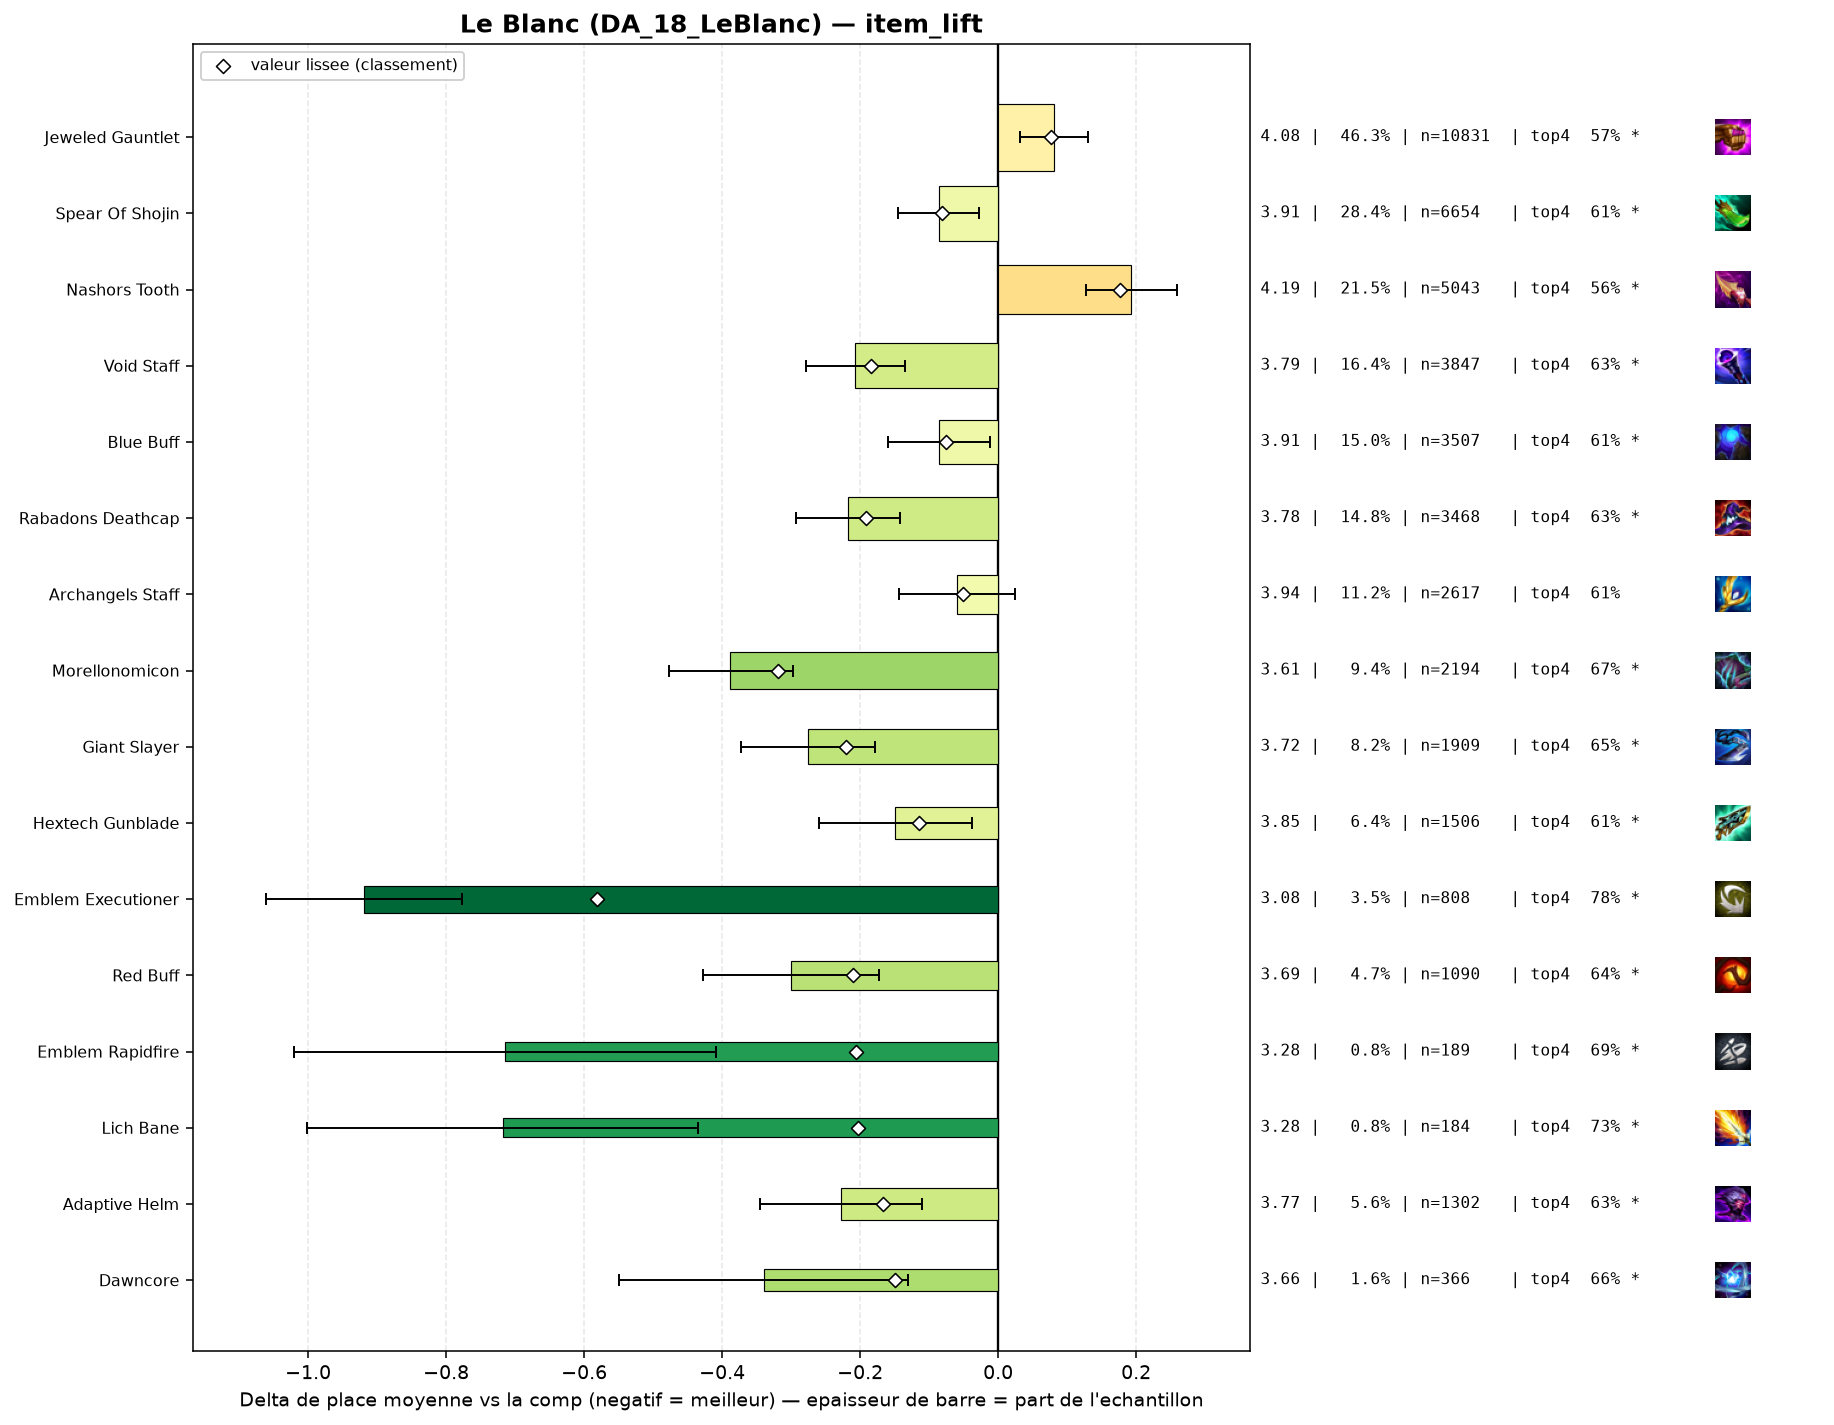

The file beside this chart, header and first rows:
group, label, n, share, avg_place, shrunk_avg, score, d_avg, d_avg_pess, impact, d_top4, win, top2, top4, sd, z, p, significant
pepite, Emblem Executioner, 808, 0.0345, 3.077, 3.414, -0.582, -0.919, -0.777, 0.0201, 0.1842, 0.276, 0.5037, 0.7772, 2.018, -12.69, 0.0, True
populaire, Morellonomicon, 2194, 0.09369, 3.608, 3.676, -0.319, -0.388, -0.298, 0.0299, 0.0756, 0.1851, 0.3596, 0.6686, 2.03, -8.5, 0.0, True
populaire, Giant Slayer, 1909, 0.08152, 3.72, 3.775, -0.221, -0.275, -0.178, 0.018, 0.0529, 0.1771, 0.3468, 0.6459, 2.068, -5.57, 0.0, True
pepite, Red Buff, 1090, 0.04655, 3.695, 3.786, -0.21, -0.3, -0.172, 0.0098, 0.0483, 0.1954, 0.3541, 0.6413, 2.1, -4.61, 0.0, True
pepite, Emblem Rapidfire, 189, 0.008071, 3.28, 3.79, -0.206, -0.715, -0.409, 0.0017, 0.1001, 0.3069, 0.4656, 0.6931, 2.138, -4.58, 0.0, True
pepite, Lich Bane, 184, 0.007858, 3.277, 3.793, -0.203, -0.718, -0.435, 0.0016, 0.1407, 0.25, 0.4076, 0.7337, 1.954, -4.96, 0.0, True
populaire, Rabadons Deathcap, 3468, 0.1481, 3.778, 3.804, -0.192, -0.218, -0.142, 0.0284, 0.0411, 0.1762, 0.3365, 0.6341, 2.099, -5.67, 0.0, True
populaire, Void Staff, 3847, 0.1643, 3.789, 3.811, -0.184, -0.207, -0.135, 0.0303, 0.0397, 0.1651, 0.3348, 0.6327, 2.073, -5.69, 0.0, True
pepite, Adaptive Helm, 1302, 0.0556, 3.768, 3.828, -0.167, -0.228, -0.11, 0.0093, 0.0391, 0.1859, 0.3449, 0.6321, 2.107, -3.79, 0.00015, True
pepite, Dawncore, 366, 0.01563, 3.656, 3.846, -0.149, -0.34, -0.13, 0.0023, 0.0627, 0.2077, 0.3443, 0.6557, 2.034, -3.17, 0.00154, True
populaire, Hextech Gunblade, 1506, 0.06431, 3.847, 3.882, -0.114, -0.149, -0.038, 0.0073, 0.0218, 0.172, 0.3406, 0.6149, 2.12, -2.64, 0.0083, True
populaire, Spear Of Shojin, 6654, 0.2842, 3.909, 3.915, -0.081, -0.086, -0.028, 0.0229, 0.0195, 0.1661, 0.3183, 0.6126, 2.143, -2.89, 0.00388, True
populaire, Blue Buff, 3507, 0.1498, 3.909, 3.919, -0.076, -0.086, -0.012, 0.0114, 0.0138, 0.1534, 0.3085, 0.6068, 2.071, -2.29, 0.02227, True
, Eternal Pact, 188, 0.008028, 3.787, 3.936, -0.06, -0.208, 0.0, 0.0005, 0.0187, 0.2021, 0.3457, 0.6117, 2.175, -1.31, 0.1909, False
, Emblem Sprykin, 46, 0.001964, 3.391, 3.942, -0.054, -0.604, -0.03, 0.0001, 0.1026, 0.2174, 0.413, 0.6957, 1.983, -2.06, 0.03903, True
populaire, Archangels Staff, 2617, 0.1118, 3.936, 3.945, -0.051, -0.06, 0.0, 0.0057, 0.0126, 0.1467, 0.303, 0.6057, 2.07, -1.39, 0.1633, False
, Strikers Flail, 1446, 0.06175, 3.931, 3.947, -0.049, -0.065, 0.0, 0.003, 0.0218, 0.1549, 0.3209, 0.6148, 2.156, -1.11, 0.2681, False
, Blighting Jewel, 80, 0.003416, 3.788, 3.965, -0.03, -0.208, 0.0, 0.0001, 0.032, 0.1875, 0.3375, 0.625, 2.096, -0.89, 0.3754, False
, Emblem Fae, 48, 0.00205, 3.792, 3.977, -0.019, -0.204, 0.0, 0.0, 0.0736, 0.1458, 0.2708, 0.6667, 2.041, -0.69, 0.4893, False
, Hand Of Justice, 116, 0.004954, 4.0, 3.996, 0.001, 0.004, 0.0, -0.0, 0.0018, 0.1379, 0.2845, 0.5948, 2.113, 0.02, 0.982, False
, Ludens Tempest, 212, 0.009053, 4.009, 4.0, 0.004, 0.014, 0.0, -0.0, -0.027, 0.1745, 0.2925, 0.566, 2.088, 0.1, 0.9233, False
, Emblem Lunar, 47, 0.002007, 4.043, 4.0, 0.004, 0.047, 0.0, -0.0, -0.0186, 0.1489, 0.2766, 0.5745, 2.163, 0.15, 0.8817, False
, Emblem Flora Fatalis, 88, 0.003758, 4.159, 4.021, 0.026, 0.164, 0.0, -0.0001, -0.0362, 0.1818, 0.2614, 0.5568, 2.286, 0.67, 0.5029, False
, Manazane, 198, 0.008455, 4.091, 4.024, 0.028, 0.095, 0.0, -0.0002, -0.0122, 0.1566, 0.303, 0.5808, 2.207, 0.61, 0.5449, False
, Emblem Flora Fatalis Augment, 110, 0.004697, 4.245, 4.043, 0.048, 0.25, 0.0, -0.0002, -0.0294, 0.1091, 0.2545, 0.5636, 2.133, 1.23, 0.2202, False
, Emblem Invoker, 68, 0.002904, 4.574, 4.069, 0.073, 0.578, 0.068, -0.0002, -0.1077, 0.1029, 0.1912, 0.4853, 2.144, 2.22, 0.02645, True
populaire, Jeweled Gauntlet, 10831, 0.4625, 4.076, 4.073, 0.077, 0.081, 0.031, -0.0357, -0.0181, 0.1475, 0.2917, 0.5749, 2.155, 3.21, 0.00131, True
, Guinsoos Rageblade, 976, 0.04168, 4.226, 4.152, 0.156, 0.231, 0.091, -0.0065, -0.051, 0.127, 0.2777, 0.542, 2.19, 3.23, 0.00125, True
populaire, Nashors Tooth, 5043, 0.2154, 4.188, 4.172, 0.176, 0.193, 0.127, -0.038, -0.0352, 0.1315, 0.2746, 0.5578, 2.165, 5.73, 0.0, True
, Component Recurve Bow, 130, 0.005552, 5.0, 4.214, 0.218, 1.004, 0.612, -0.0012, -0.193, 0.1077, 0.1846, 0.4, 2.277, 5.02, 0.0, True
, Component Sparring Gloves, 100, 0.00427, 5.31, 4.227, 0.231, 1.314, 0.876, -0.001, -0.253, 0.1, 0.13, 0.34, 2.235, 5.87, 0.0, True
, Component Tear Of The Goddess, 181, 0.007729, 4.989, 4.272, 0.277, 0.993, 0.681, -0.0021, -0.1731, 0.0663, 0.1657, 0.4199, 2.134, 6.24, 0.0, True
, Component Needlessly Large Rod, 263, 0.01123, 5.008, 4.36, 0.364, 1.012, 0.738, -0.0041, -0.19, 0.0875, 0.1863, 0.403, 2.254, 7.24, 0.0, True
